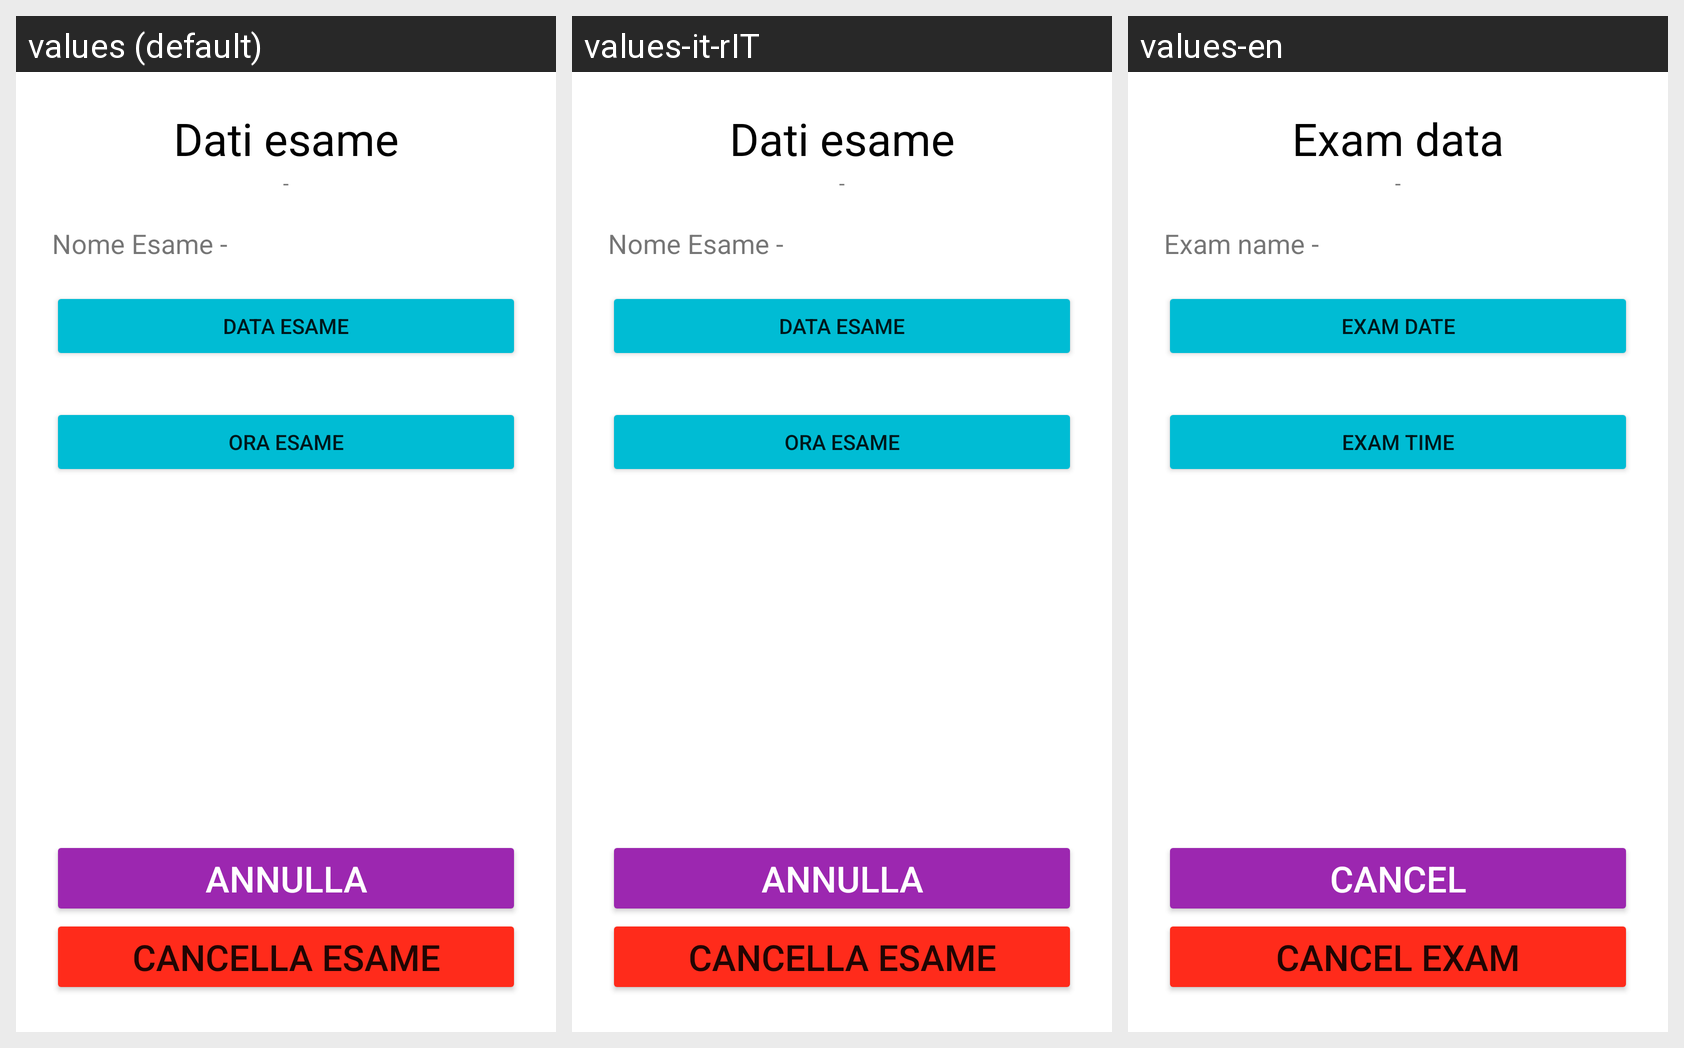

Strings drawn on this Android screen and how each of the app's shown locales translates them:
Android screen res/layout/activity_modifica_esami_old.xml rendered under 3 locales, left to right: values (default), values-it-rIT, values-en. Device: Nexus 5 (rendered at 1080×1920; each locale shown at half size, 540×960, under a caption strip naming it); theme Theme.FollowApp.
Strings drawn on this screen, with the default value and each locale's value (text and hints the layout hard-codes, and strings that could not be matched under every locale, appear in the picture but are not listed):

annulla
  values: ANNULLA
  values-it-rIT: ANNULLA
  values-en: CANCEL

cancella_esame
  values: CANCELLA ESAME
  values-it-rIT: CANCELLA ESAME
  values-en: CANCEL EXAM

dati_esame
  values: Dati esame
  values-it-rIT: Dati esame
  values-en: Exam data

space
  values: -
  values-it-rIT: -  [not translated; the default value is used]
  values-en: -  [not translated; the default value is used]

nome_esame
  values: Nome Esame -
  values-it-rIT: Nome Esame -
  values-en: Exam name -

data_esame
  values: DATA ESAME
  values-it-rIT: DATA ESAME
  values-en: EXAM DATE

ora_esame
  values: ORA ESAME
  values-it-rIT: ORA ESAME
  values-en: EXAM TIME
